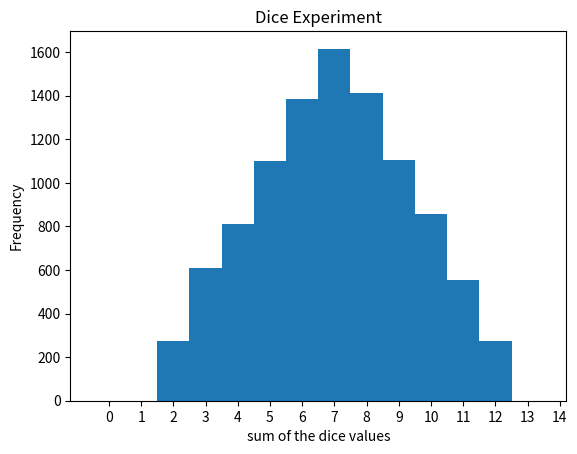

Reproduce this figure in Python.
"""
Dice Experiment
===============
two fair dice are thrown in a series of trials and the experiment 
sums up the distibution of the situation of 
the sum of the value of 2 dice and what distibution it follows

we will be taking 100 sample of the distribution to see if the means converge

"""

from numpy.random import randint, seed
import numpy as np
import matplotlib.pyplot as plt


def experiment(seed_val, samples):
    seed(seed_val)
    exp_size = 10000
    dice1 = [randint(1, 7) for _ in range(0, exp_size)]
    dice2 = [randint(1, 7) for _ in range(0, exp_size)]
    tally = np.sum([dice1 ,dice2], axis=0)
    print(dice1)
    return tally

def draw(tally):
    plt.hist(tally, bins=[i - 0.5 for i in range(0, 15)])
    plt.title("Dice Experiment")
    plt.xticks(range(0, 15))
    plt.xlabel("sum of the dice values")
    plt.ylabel("Frequency")
    plt.show()

exp1 = experiment(42, 100)
draw(exp1)
